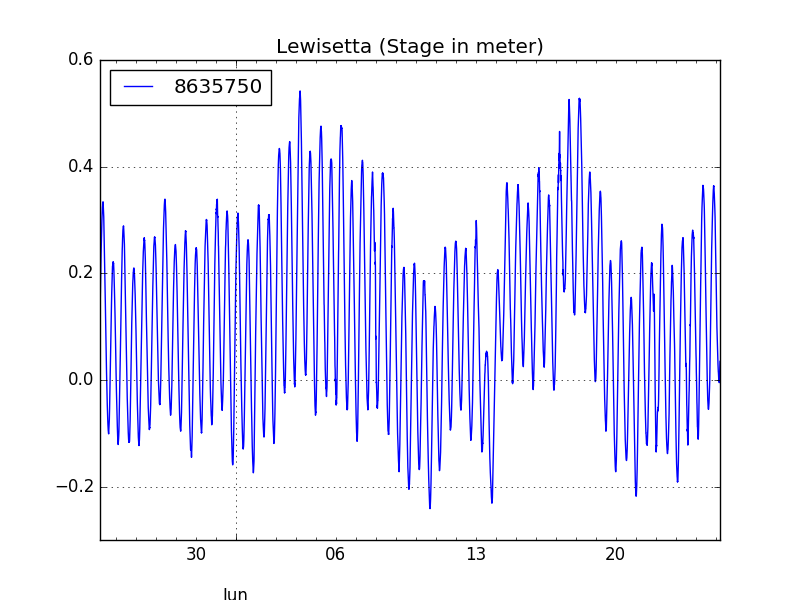

The table this chart was drawn from, first rows:
	8635750
2016-05-25 00:00:00	0.12
2016-05-25 01:00:00	0.215
2016-05-25 02:00:00	0.282
2016-05-25 03:00:00	0.324
2016-05-25 04:00:00	0.326
2016-05-25 05:00:00	0.271
2016-05-25 06:00:00	0.183
2016-05-25 07:00:00	0.086
2016-05-25 08:00:00	0.002
2016-05-25 09:00:00	-0.061
2016-05-25 10:00:00	-0.096
2016-05-25 11:00:00	-0.085
2016-05-25 12:00:00	-0.013
2016-05-25 13:00:00	0.081
2016-05-25 14:00:00	0.157
2016-05-25 15:00:00	0.213
2016-05-25 16:00:00	0.221
2016-05-25 17:00:00	0.187
2016-05-25 18:00:00	0.124
2016-05-25 19:00:00	0.037
2016-05-25 20:00:00	-0.041
2016-05-25 21:00:00	-0.099
2016-05-25 22:00:00	-0.117
2016-05-25 23:00:00	-0.079
2016-05-26 00:00:00	0.007
2016-05-26 01:00:00	0.108
2016-05-26 02:00:00	0.193
2016-05-26 03:00:00	0.263
2016-05-26 04:00:00	0.287
2016-05-26 05:00:00	0.267
2016-05-26 06:00:00	0.201
2016-05-26 07:00:00	0.109
2016-05-26 08:00:00	0.023
2016-05-26 09:00:00	-0.054
2016-05-26 10:00:00	-0.102
2016-05-26 11:00:00	-0.116
2016-05-26 12:00:00	-0.088
2016-05-26 13:00:00	-0.002
2016-05-26 14:00:00	0.096
2016-05-26 15:00:00	0.166
2016-05-26 16:00:00	0.201
2016-05-26 17:00:00	0.203
2016-05-26 18:00:00	0.17
2016-05-26 19:00:00	0.106
2016-05-26 20:00:00	0.022
2016-05-26 21:00:00	-0.056
2016-05-26 22:00:00	-0.107
2016-05-26 23:00:00	-0.12
2016-05-27 00:00:00	-0.07
2016-05-27 01:00:00	0.012
2016-05-27 02:00:00	0.106
2016-05-27 03:00:00	0.188
2016-05-27 04:00:00	0.241
2016-05-27 05:00:00	0.264
2016-05-27 06:00:00	0.249
2016-05-27 07:00:00	0.178
2016-05-27 08:00:00	0.087
2016-05-27 09:00:00	0.004
2016-05-27 10:00:00	-0.056
2016-05-27 11:00:00	-0.09
... 685 more rows
